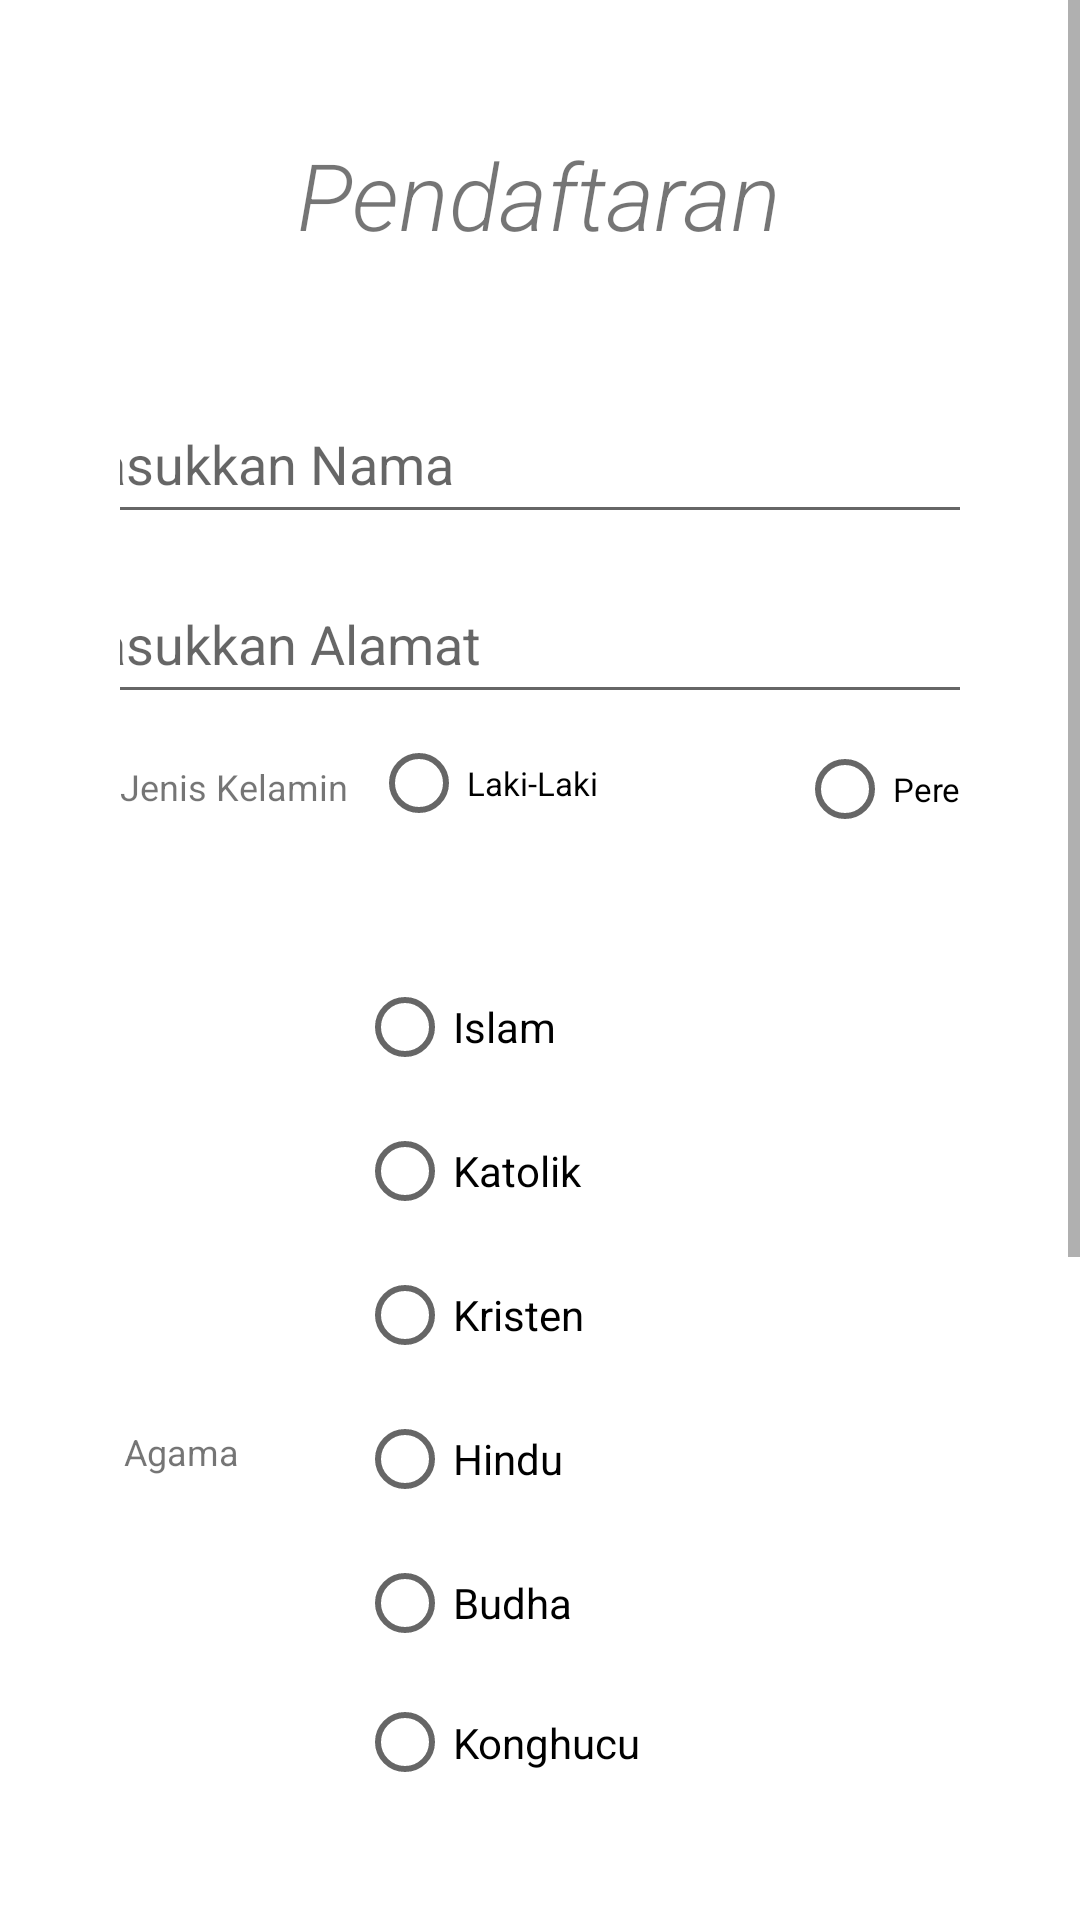

Produce the Android XML layout that renders to this screen, including the resource entries it uses.
<!-- AndroidManifest.xml: application theme Theme.ExercisePAM -->
<!-- res/layout/activity_daftar.xml -->
<?xml version="1.0" encoding="utf-8"?>
<ScrollView xmlns:android="http://schemas.android.com/apk/res/android"
    xmlns:app="http://schemas.android.com/apk/res-auto"
    xmlns:tools="http://schemas.android.com/tools"
    android:layout_width="match_parent"
    android:layout_height="match_parent">
    <androidx.constraintlayout.widget.ConstraintLayout
        android:layout_width="match_parent"
        android:layout_height="match_parent"
        android:padding="40dp"
        tools:context=".MainActivity">

        <TextView
            android:id="@+id/textView2"
            android:layout_width="wrap_content"
            android:layout_height="wrap_content"
            android:layout_marginTop="4dp"
            android:text="@string/ldaftar"
            android:textSize="15pt"
            android:fontFamily="sans-serif-light"
            android:textStyle="italic"
            app:layout_constraintEnd_toEndOf="parent"
            app:layout_constraintHorizontal_bias="0.498"
            app:layout_constraintStart_toStartOf="parent"
            app:layout_constraintTop_toTopOf="parent" />

        <EditText
            android:id="@+id/edNama"
            android:layout_width="345dp"
            android:layout_height="50dp"
            android:layout_marginTop="88dp"
            android:ems="10"
            android:hint="@string/enama"
            android:inputType="textPersonName"
            app:layout_constraintEnd_toEndOf="parent"
            app:layout_constraintHorizontal_bias="0.427"
            app:layout_constraintStart_toStartOf="parent"
            app:layout_constraintTop_toTopOf="parent" />

        <EditText
            android:id="@+id/edAlamat"
            android:layout_width="345dp"
            android:layout_height="50dp"
            android:layout_marginTop="148dp"
            android:ems="10"
            android:hint="@string/ealamat"
            android:inputType="textPersonName"
            app:layout_constraintEnd_toEndOf="parent"
            app:layout_constraintHorizontal_bias="0.427"
            app:layout_constraintStart_toStartOf="parent"
            app:layout_constraintTop_toTopOf="parent" />

        <TextView
            android:id="@+id/textView3"
            android:layout_width="wrap_content"
            android:layout_height="wrap_content"
            android:layout_marginTop="16dp"
            android:text="Jenis Kelamin"
            android:textSize="12dp"
            app:layout_constraintEnd_toEndOf="parent"
            app:layout_constraintHorizontal_bias="0.0"
            app:layout_constraintStart_toStartOf="parent"
            app:layout_constraintTop_toBottomOf="@+id/edAlamat" />

        <RadioGroup
            android:id="@+id/radioGroup"
            android:layout_width="130dp"
            android:layout_height="34dp"
            android:layout_marginTop="56dp"
            app:layout_constraintEnd_toEndOf="parent"
            app:layout_constraintHorizontal_bias="0.102"
            app:layout_constraintStart_toEndOf="@+id/textView3"
            app:layout_constraintTop_toTopOf="@+id/edAlamat">

            <RadioButton
                android:id="@+id/laki"
                android:layout_width="match_parent"
                android:layout_height="match_parent"
                android:text="Laki-Laki"
                android:textSize="11dp" />

        </RadioGroup>

        <RadioGroup
            android:layout_width="126dp"
            android:layout_height="34dp"
            android:layout_marginStart="12dp"
            android:layout_marginLeft="12dp"
            android:layout_marginTop="8dp"
            app:layout_constraintEnd_toEndOf="parent"
            app:layout_constraintHorizontal_bias="0.0"
            app:layout_constraintStart_toEndOf="@+id/radioGroup"
            app:layout_constraintTop_toBottomOf="@+id/edAlamat" >

            <RadioButton
                android:id="@+id/Perempuan"
                android:layout_width="match_parent"
                android:layout_height="match_parent"
                android:text="Perempuan"
                android:textSize="11dp" />
        </RadioGroup>

        <TextView
            android:id="@+id/Agama"
            android:layout_width="wrap_content"
            android:layout_height="wrap_content"
            android:layout_marginTop="62dp"
            android:layout_marginBottom="40dp"
            android:text="Agama"
            android:textSize="12dp"
            app:layout_constraintBottom_toBottomOf="parent"
            app:layout_constraintEnd_toEndOf="parent"
            app:layout_constraintHorizontal_bias="0.005"
            app:layout_constraintStart_toStartOf="parent"
            app:layout_constraintTop_toBottomOf="@+id/textView3"
            app:layout_constraintVertical_bias="0.261" />

        <RadioGroup
            android:id="@+id/radioGroup2"
            android:layout_width="112dp"
            android:layout_height="285dp"
            android:layout_marginStart="79dp"
            android:layout_marginLeft="79dp"
            android:layout_marginTop="48dp"
            app:layout_constraintEnd_toEndOf="parent"
            app:layout_constraintHorizontal_bias="0.0"
            app:layout_constraintStart_toStartOf="parent"
            app:layout_constraintTop_toBottomOf="@+id/textView3">

            <RadioButton
                android:id="@+id/radioButton6"
                android:layout_width="match_parent"
                android:layout_height="wrap_content"
                android:text="Islam" />

            <RadioButton
                android:id="@+id/radioButton7"
                android:layout_width="match_parent"
                android:layout_height="wrap_content"
                android:text="Katolik" />

            <RadioButton
                android:id="@+id/radioButton8"
                android:layout_width="match_parent"
                android:layout_height="wrap_content"
                android:text="Kristen" />

            <RadioButton
                android:id="@+id/radioButton9"
                android:layout_width="match_parent"
                android:layout_height="wrap_content"
                android:text="Hindu" />

            <RadioButton
                android:id="@+id/radioButton10"
                android:layout_width="match_parent"
                android:layout_height="wrap_content"
                android:text="Budha" />

            <RadioButton
                android:id="@+id/radioButton11"
                android:layout_width="match_parent"
                android:layout_height="wrap_content"
                android:text="Konghucu" />


        </RadioGroup>

        <EditText
            android:id="@+id/EdEmail"
            android:layout_width="345dp"
            android:layout_height="50dp"
            android:layout_marginTop="44dp"
            android:ems="10"
            android:inputType="textPersonName"
            android:hint="@string/eemail"
            app:layout_constraintEnd_toEndOf="parent"
            app:layout_constraintHorizontal_bias="0.0"
            app:layout_constraintStart_toStartOf="parent"
            app:layout_constraintTop_toBottomOf="@+id/radioGroup2" />

        <EditText
            android:id="@+id/edPass"
            android:layout_width="345dp"
            android:layout_height="50dp"
            android:layout_marginTop="32dp"
            android:ems="10"
            android:hint="@string/epass"
            android:inputType="textPassword"
            app:layout_constraintEnd_toEndOf="parent"
            app:layout_constraintHorizontal_bias="0.0"
            app:layout_constraintStart_toStartOf="parent"
            app:layout_constraintTop_toBottomOf="@+id/EdEmail" />

        <EditText
            android:id="@+id/edrepas"
            android:layout_width="345dp"
            android:layout_height="50dp"
            android:layout_marginTop="32dp"
            android:ems="10"
            android:hint="@string/erepass"
            android:inputType="textPassword"
            app:layout_constraintEnd_toEndOf="parent"
            app:layout_constraintHorizontal_bias="0.0"
            app:layout_constraintStart_toStartOf="parent"
            app:layout_constraintTop_toBottomOf="@+id/edPass" />

        <Button
            android:id="@+id/btBatal"
            android:layout_width="wrap_content"
            android:layout_height="wrap_content"
            android:layout_marginTop="28dp"
            android:text="@string/btbatal"
            app:layout_constraintEnd_toEndOf="parent"
            app:layout_constraintHorizontal_bias="0.0"
            app:layout_constraintStart_toStartOf="parent"
            app:layout_constraintTop_toBottomOf="@+id/edrepas" />

        <Button
            android:id="@+id/btDaftar"
            android:layout_width="wrap_content"
            android:layout_height="wrap_content"
            android:layout_marginTop="28dp"
            android:text="@string/btdaftar"
            app:layout_constraintEnd_toEndOf="parent"
            app:layout_constraintHorizontal_bias="1.0"
            app:layout_constraintStart_toEndOf="@+id/btBatal"
            app:layout_constraintTop_toBottomOf="@+id/edrepas" />

    </androidx.constraintlayout.widget.ConstraintLayout>
</ScrollView>
<!-- resources referenced by this layout -->
<resources>
  <string name="btbatal">Batal</string>
  <string name="btdaftar">Daftar</string>
  <string name="ealamat">Masukkan Alamat</string>
  <string name="eemail">Masukkan Email</string>
  <string name="enama">Masukkan Nama</string>
  <string name="epass">Masukkan Password</string>
  <string name="erepass">Masukkan Password Kembali</string>
  <string name="ldaftar">Pendaftaran</string>
  <style name="Theme.ExercisePAM" parent="Theme.MaterialComponents.DayNight.DarkActionBar">
          
          <item name="colorPrimary">@color/purple_500</item>
          <item name="colorPrimaryVariant">@color/purple_700</item>
          <item name="colorOnPrimary">@color/white</item>
          
          <item name="colorSecondary">@color/teal_200</item>
          <item name="colorSecondaryVariant">@color/teal_700</item>
          <item name="colorOnSecondary">@color/black</item>
          
          <item name="android:statusBarColor" tools:targetApi="l">?attr/colorPrimaryVariant</item>
          
      </style>
  <!-- not gathered from this repository: default colours our renderer supplied (Android Studio template values) -->
  <color name="purple_500">#FF6200EE</color>
  <color name="purple_700">#FF3700B3</color>
  <color name="teal_200">#FF03DAC5</color>
  <color name="teal_700">#FF018786</color>
  <color name="black">#FF000000</color>
  <color name="white">#FFFFFFFF</color>
</resources>
